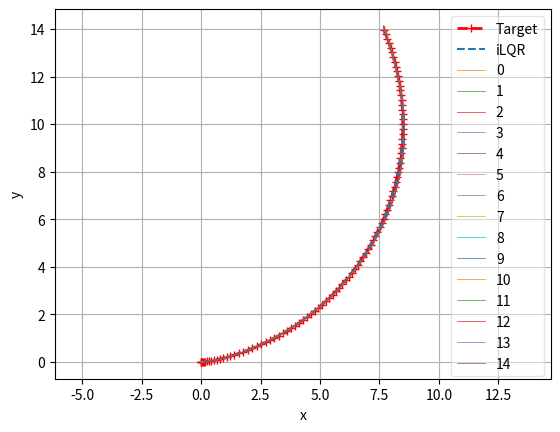
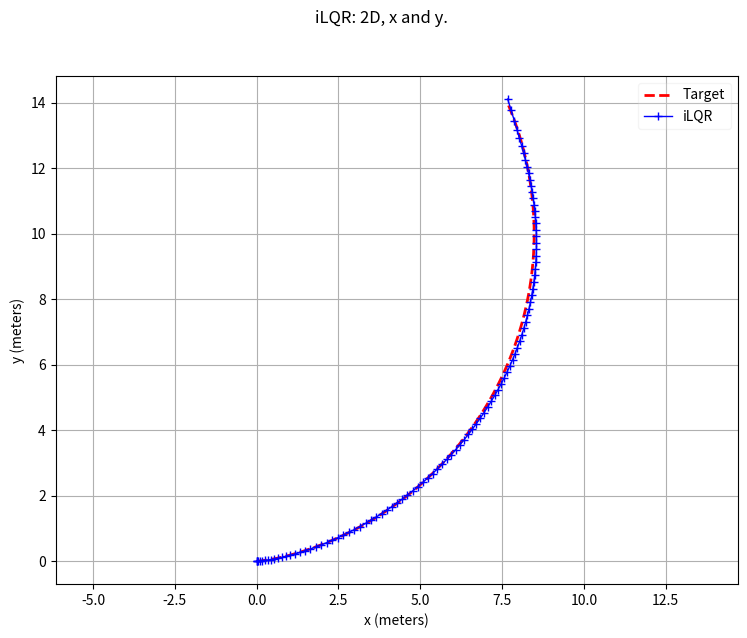
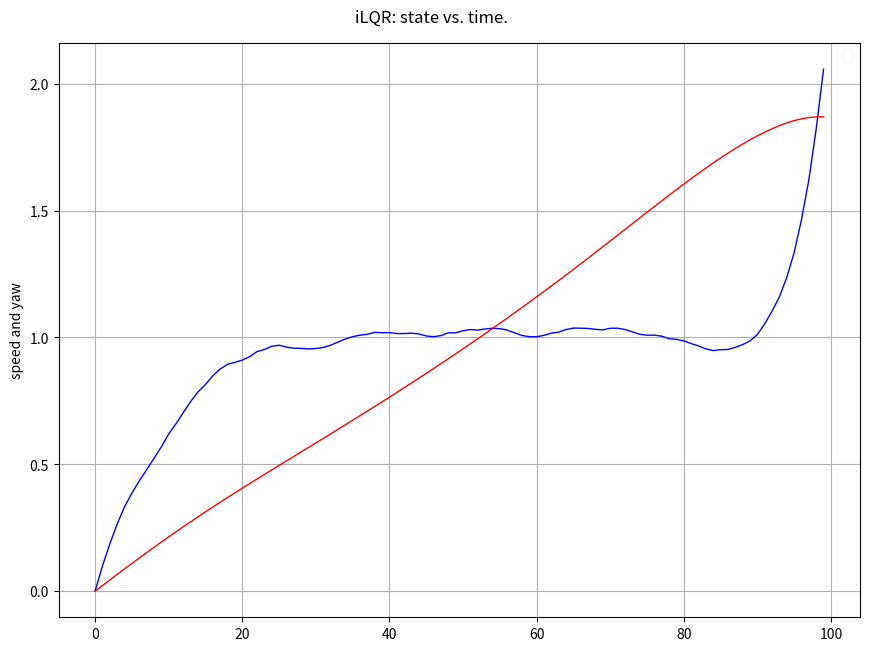
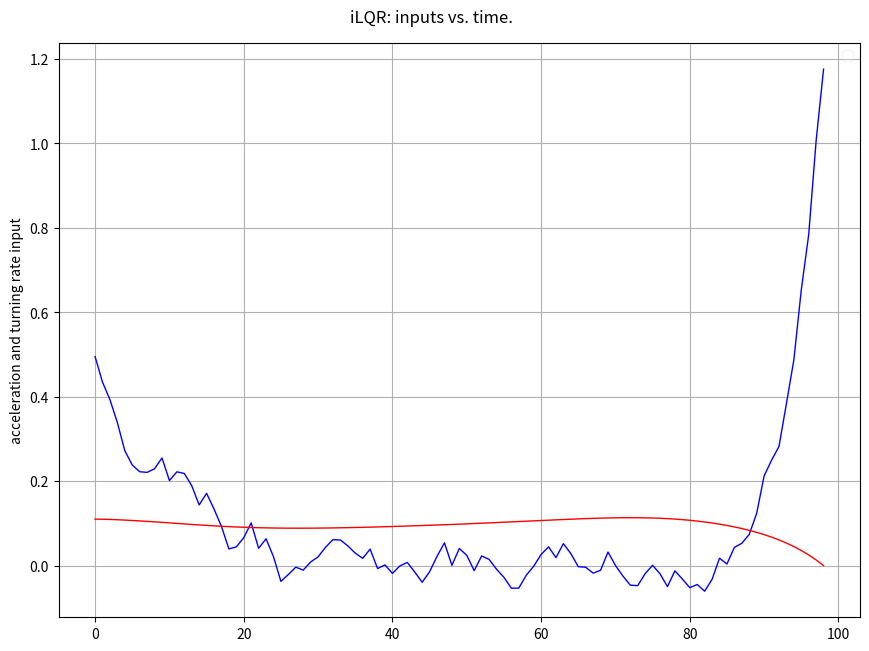

Reproduce these figures in Python, in order.
import numpy as np
import scipy
import random
import pylab as pl
from numpy.linalg import inv
from scipy.integrate import odeint
from matplotlib import pyplot as plt


"iterative LQR with Quadratic cost"
class iterative_LQR_quadratic_cost:
    """
    iterative LQR can be used as a controller/trajectory optimizer.
    Reference:
    Synthesis and Stabilization of Complex Behaviors through Online Trajectory Optimization
    https://homes.cs.washington.edu/~todorov/papers/TassaIROS12.pdf
    Iterative Linear Quadratic Regulator Design for Nonlinear Biological Movement Systems
    https://homes.cs.washington.edu/~todorov/papers/LiICINCO04.pdf
    cost function: x'Qx + u'Ru
    """
    def __init__(self, target_state_sequence, dt):
        """
        iLQR initilization
        """
        self.target_state_sequence = target_state_sequence
        self.prediction_horizon = self.target_state_sequence.shape[1]
        self.dt = dt
        self._curvature_limit = 0.3
        self.converge = False
        self.set_params()
        

    def set_params(self):
        self.n_states = 4
        self.m_inputs = 2
        self.Q  = np.diag([5.0, 5.0, 10.0, 0.0])
        self.R  = np.diag([10.0, 100.0])
        self.Qf = 100*self.Q #100*np.diag( [1.0, 1.0, 1.0] )
        self.maxIter = 30
        self.LM_parameter= 0.0
        self.state_sequence = np.zeros((self.n_states, self.prediction_horizon))
        self.input_sequence= np.zeros((self.m_inputs, self.prediction_horizon - 1))

    def cost(self):
        state_sequence_diff = self.state_sequence - self.target_state_sequence
        cost = 0.0
        for i in range(self.prediction_horizon-1):
            state = np.reshape(state_sequence_diff[:,i], (-1,1))
            control = np.reshape( self.input_sequence[:,i], (-1,1) )
            cost += np.dot(np.dot(state.T, self.Q), state) + np.dot(np.dot(control.T, self.R), control)
        state = np.reshape(state_sequence_diff[:,-1], (-1,1))
        cost += np.dot(np.dot(state.T, self.Qf), state)
        return cost

    def model_f(self, x, u):
        assert (x.shape == (self.n_states,1) or x.shape == (self.n_states,) ), "state dimension inconsistent with setup."
        assert (u.shape == (self.m_inputs,1) or u.shape == (self.m_inputs,) ), "input dimension inconsistent with setup."
        theta = x[3]
        v = x[2]
        acc = u[0]
        theta_rate = u[1]
        x_next = np.reshape(x, (-1,1), order = 'F') + np.array( [ [v*np.cos(theta)], [v*np.sin(theta)], [acc], [theta_rate] ] )*self.dt
        return np.reshape(x_next, (-1,))

    def compute_df_dx(self, x, u):
        assert (x.shape[0] == self.n_states), "state dimension inconsistent with setup."
        theta = x[3]
        v = x[2]
        acc = u[0]
        theta_rate = u[1]
        # df_dx = np.array([ [1.0, 0.0,  -np.sin(theta)*v*self.dt],
        #                    [0.0, 1.0,   np.cos(theta)*v*self.dt],
        #                    [0.0, 0.0,  1.0] 
        #                 ])
        df_dx = np.array([ [1.0, 0.0, np.cos(theta)*self.dt, -np.sin(theta)*v*self.dt],
                           [0.0, 1.0, np.sin(theta)*self.dt,  np.cos(theta)*v*self.dt],
                           [0.0, 0.0,  1.0, 0.0],
                           [0.0, 0.0,  0.0, 1.0] 
                        ])
        return df_dx

    def compute_df_du(self, x, u):
        # assert (u.shape == (self.m_inputs,1)), "state dimension inconsistent with setup."
        # theta = x[2]
        # v = u[0]
        # curvature = u[1]
        # df_du = np.array([ [np.cos(theta), 0.0],
        #                    [np.sin(theta), 0.0],
        #                    [curvature, v ]])*self.dt
        df_du = np.array([ [0.0, 0.0],
                           [0.0, 0.0],
                           [1.0, 0.0],
                           [0.0, 1.0]])*self.dt
        return df_du

    def compute_dl_dx(self, x, xr):
        assert (x.shape[0] == self.n_states), "state dimension inconsistent with setup."
        dl_dx = 2.0*np.dot(self.Q, x - xr)
        return dl_dx
    def compute_dl_dxdx(self, x, xr):
        # assert (x.shape == (self.n_states,1)), "state dimension inconsistent with setup."
        dl_dxdx = 2.0* self.Q
        return dl_dxdx
    def compute_dl_du(self, u):
        assert (u.shape[0] == self.m_inputs ), "input dimension inconsistent with setup."
        dl_du = 2.0*np.dot(self.R, u)
        return dl_du
    def compute_dl_dudu(self, u):
        # assert (u.shape == (self.m_inputs,1)), "input dimension inconsistent with setup."
        dl_dudu = 2.0*self.R
        return dl_dudu
    def compute_dl_dudx(self, x, u):
        # assert (x.shape == (self.n_states,1)), "state dimension inconsistent with setup."
        # assert (u.shape == (self.m_inputs,1)), "input dimension inconsistent with setup."
        dl_dudx = np.zeros((self.m_inputs, self.n_states))
        return dl_dudx

    def forward_pass(self, iteration):
        prev_state_sequence = np.copy(self.state_sequence)
        prev_input_sequence = np.copy(self.input_sequence)
        prev_cost = self.cost()
        alpha = 1.0
        while (True):
            for i in range(0, self.prediction_horizon-1):
                self.input_sequence[:, i] = self.input_sequence[:, i] + alpha*np.reshape(self.k_sequence[i,:,:], (-1,)) + np.reshape(
                                                  np.dot(self.K_sequence[i,:,:], np.reshape(self.state_sequence[:,i] - prev_state_sequence[:,i], (-1,1)) ), (-1,))
                self.input_sequence[0,i] = min(max(self.input_sequence[0,i], -3), 3)
                self.input_sequence[1,i] = min(max(self.input_sequence[1,i], -self._curvature_limit), self._curvature_limit)
                self.state_sequence[:,i+1] = self.model_f(self.state_sequence[:,i], self.input_sequence[:,i])
            cost = self.cost()
            if cost < prev_cost:
                print ('cost decreased after this pass. learning_rate: ', alpha)
                break
            elif alpha < 1e-4:
                self.converge = True
                print ('learning_rate below threshold. Unable to reduce cost. learning_rate: ', alpha)
                break
            else:
                alpha /= 2.
                self.state_sequence = np.copy(prev_state_sequence)
                self.input_sequence = np.copy(prev_input_sequence)

    def backward_pass(self):
        npts = self.prediction_horizon
        self.k_sequence = np.zeros( (npts-1, self.m_inputs, 1 )  )
        self.K_sequence = np.zeros( (npts-1, self.m_inputs, self.n_states )  )
        Vx  = 2.0*np.dot(self.Qf, self.state_sequence[:,-1] - self.target_state_sequence[:,-1])
        Vxx = 2.0*self.Qf
        
        dl_dxdx = self.compute_dl_dxdx( None, None )
        dl_dudu = self.compute_dl_dudu( None )
        dl_dudx = self.compute_dl_dudx( None, None )
        for i in range(npts-2, -1, -1):
            df_du = self.compute_df_du( self.state_sequence[:,i], self.input_sequence[:,i])
            df_dx = self.compute_df_dx( self.state_sequence[:,i], self.input_sequence[:,i] )
            dl_dx = self.compute_dl_dx( self.state_sequence[:,i], self.target_state_sequence[:,i] )
            dl_du = self.compute_dl_du( self.input_sequence[:,i] )

            Qx = dl_dx + np.dot( df_dx.T, Vx )
            Qu = dl_du + np.dot( df_du.T, Vx )
            Vxx_augmented = Vxx + self.LM_parameter *np.eye(self.n_states)
            Qxx = dl_dxdx + np.dot( np.dot( df_dx.T, Vxx_augmented ), df_dx )
            Quu = dl_dudu + np.dot( np.dot( df_du.T, Vxx_augmented ), df_du )
            Qux = dl_dudx + np.dot( np.dot( df_du.T, Vxx_augmented ), df_dx )

            Quu_inv = inv(Quu )
            k = -np.dot(Quu_inv, Qu)
            K = -np.dot(Quu_inv, Qux)
            self.k_sequence[ i,:,: ] = np.reshape(k, (-1,1), order = 'F')
            self.K_sequence[ i,:,: ] = K

            Vx = Qx + np.dot(K.T, Qu)
            Vxx = Qxx + np.dot( K.T, Qux)
        # print 'One backward pass completed.'
    def __call__(self, show_conv = False):
        "iterative LQR with quadratic cost function"
        assert (self.target_state_sequence is not None), "trajectory is not set yet."
        self.state_sequence[:,0] = self.target_state_sequence[:,0]
        for i in range(1, self.prediction_horizon):
            self.state_sequence[:,i] = self.model_f(self.state_sequence[:,i-1], self.input_sequence[:,i-1])
        if show_conv:
            pl.plot(self.target_state_sequence[0,:], self.target_state_sequence[1,:], 'r--+',linewidth=2.0, label = 'Target')
            pl.plot(self.state_sequence[0,:], self.state_sequence[1,:], '--',linewidth=1.5, label = 'iLQR')
            pl.grid('on')
            pl.axis('equal')
            pl.xlabel('x')
            pl.ylabel('y')
     
        for iteration in range(self.maxIter):
            if (self.converge):
                break
            self.backward_pass()
            self.forward_pass(iteration)
            # print (iteration)
            if show_conv:
                pl.plot(self.state_sequence[0,:], self.state_sequence[1,:], '-',linewidth=0.5, label = str(iteration) )
                pl.grid('on')
                pl.xlabel('x')
                pl.ylabel('y')
                pl.legend(framealpha=0.5)
                pl.pause(0.01)
        # pl.show()
        return self.state_sequence
        "iterative LQR with quadratic cost function ----------- end"


if __name__ == '__main__':

    
    ntimesteps = 100
    target_state_sequence = np.zeros((4, ntimesteps))
    noisy_target_sequence = np.zeros((4, ntimesteps))
    v_sequence = np.zeros(ntimesteps)
    dt = 0.2
    v = 1.0
    curv = 0.1

    a = 0.3
    v_max = 1
    for i in range(1, ntimesteps):
        if v_sequence[i - 1] > v_max:
            a = 0
        v_sequence[i] = v_sequence[i - 1] + a*dt

    # plt.figure()
    # plt.plot(v_sequence)
    # plt.show()

    for i in range(1, ntimesteps):
        target_state_sequence[0,i] = target_state_sequence[0,i-1] + np.cos(target_state_sequence[3,i-1])*dt*v_sequence[i - 1]
        target_state_sequence[1,i] = target_state_sequence[1,i-1] + np.sin(target_state_sequence[3,i-1])*dt*v_sequence[i - 1]
        target_state_sequence[2,i] = v_sequence[i]
        target_state_sequence[3,i] = target_state_sequence[3,i-1] + curv*dt
        noisy_target_sequence[0,i] = target_state_sequence[0, i] + random.uniform(0, 0.0)
        noisy_target_sequence[1,i] = target_state_sequence[1, i] + random.uniform(0, 0.0)
        noisy_target_sequence[2,i] = target_state_sequence[2, i]
        noisy_target_sequence[2,i] = target_state_sequence[3, i] + random.uniform(0, 0.5)
        

    # myiLQR = iterative_LQR_quadratic_cost(target_state_sequence, dt)
    myiLQR = iterative_LQR_quadratic_cost(noisy_target_sequence, dt)
    for i in range(myiLQR.prediction_horizon-1):
        myiLQR.input_sequence[0,i] = (target_state_sequence[2, i + 1] - target_state_sequence[2, i])/dt
        myiLQR.input_sequence[1,i] = (target_state_sequence[3,i+1]-target_state_sequence[3,i])/dt

    # init_sequence = np.zeros((4, ntimesteps))
    # for i in range(1, myiLQR.prediction_horizon):
    #     init_sequence[:,i] = myiLQR.model_f(init_sequence[:,i-1], myiLQR.input_sequence[:,i-1])

    # plt.figure()
    # plt.plot(init_sequence[0,:], init_sequence[1,:], '--',linewidth=1.5, label = 'init state')
    # plt.show()
    
    myiLQR(show_conv = True)

    pl.figure(figsize=(8*1.1, 6*1.1))
    pl.suptitle('iLQR: 2D, x and y.  ')
    pl.axis('equal')
    pl.plot(myiLQR.target_state_sequence[0,:], myiLQR.target_state_sequence[1,:], '--r', label = 'Target', linewidth=2)
    pl.plot(myiLQR.state_sequence[0,:], myiLQR.state_sequence[1,:], '-+b', label = 'iLQR', linewidth=1.0)
    pl.grid('on')
    pl.xlabel('x (meters)')
    pl.ylabel('y (meters)')
    pl.legend(fancybox=True, framealpha=0.2)

    pl.figure(figsize=(8*1.1, 6*1.1))
    pl.suptitle('iLQR: state vs. time.  ')

    pl.plot(myiLQR.state_sequence[2,:], '-b', linewidth=1.0)
    pl.plot(myiLQR.state_sequence[3,:], '-r', linewidth=1.0)

    pl.grid('on')
    # pl.xlabel('x (meters)')
    pl.ylabel('speed and yaw')
    pl.legend(fancybox=True, framealpha=0.2)
    pl.tight_layout()

    pl.figure(figsize=(8*1.1, 6*1.1))
    pl.suptitle('iLQR: inputs vs. time.  ')

    pl.plot(myiLQR.input_sequence[0,:], '-b', linewidth=1.0)
    pl.plot(myiLQR.input_sequence[1,:], '-r', linewidth=1.0)
    pl.grid('on')
    # pl.xlabel('x (meters)')
    pl.ylabel('acceleration and turning rate input')
    pl.legend(fancybox=True, framealpha=0.2)
    pl.tight_layout()


    pl.show()